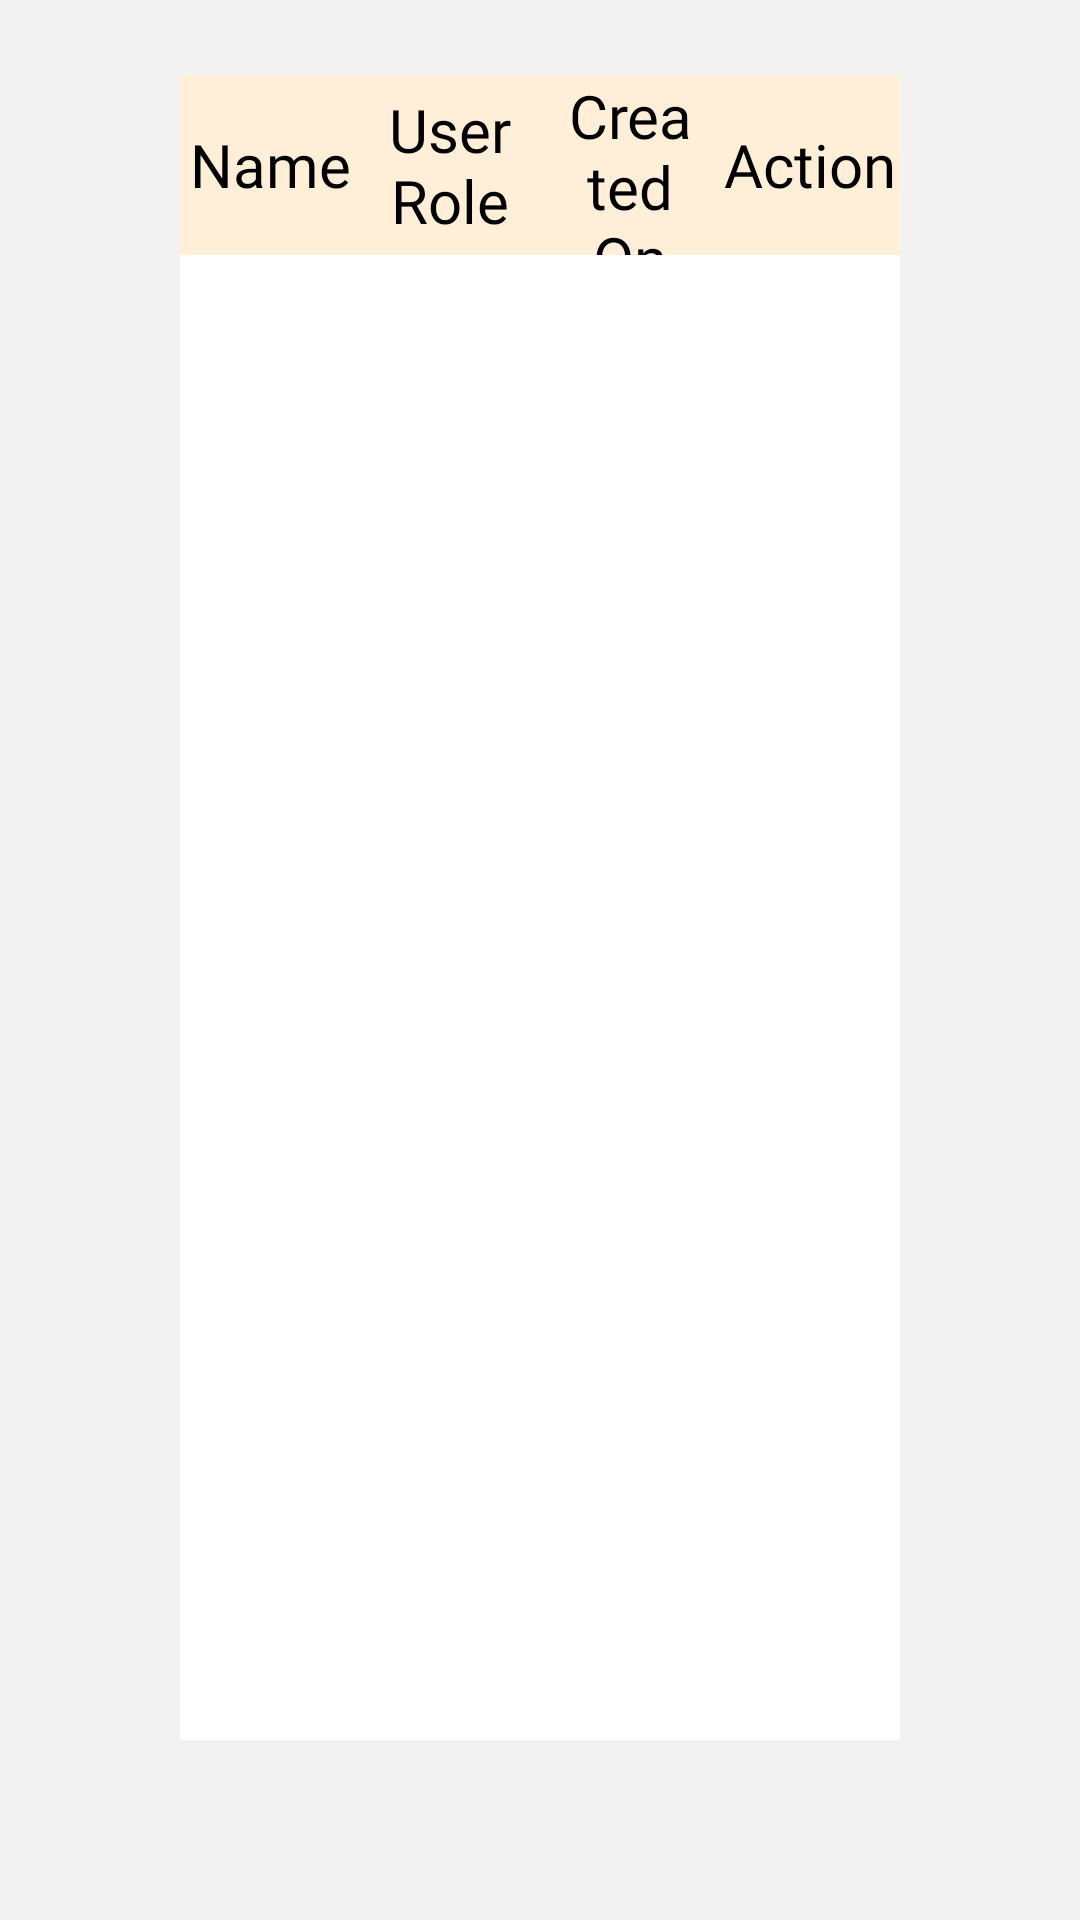

Write the Android layout XML for this screen, with the resource values it uses.
<!-- AndroidManifest.xml: application theme Theme.SmartLockerAndroid -->
<!-- res/layout/fragment_user_accounts.xml -->
<?xml version="1.0" encoding="utf-8"?>
<FrameLayout xmlns:android="http://schemas.android.com/apk/res/android"
    xmlns:tools="http://schemas.android.com/tools"
    android:layout_width="match_parent"
    android:layout_height="match_parent"
    android:background="@color/gray_bg"
    tools:context=".fragments.UserAccountsFragment">

    <LinearLayout
        android:layout_width="match_parent"
        android:layout_height="match_parent"
        android:orientation="vertical">

        <LinearLayout
            android:layout_width="match_parent"
            android:layout_height="60dp"
            android:layout_marginHorizontal="60dp"
            android:layout_marginTop="25dp"
            android:background="@color/beige2"
            android:gravity="center"
            android:orientation="horizontal"
            android:weightSum="4">


            <TextView
                android:id="@+id/tv_method_order_management"
                android:layout_width="0dp"
                android:layout_height="wrap_content"
                android:layout_weight="1"
                android:fontFamily="@font/figtree_bold"
                android:gravity="center_horizontal"
                android:text="Name"
                android:textColor="@color/black"
                android:textSize="20sp" />

            <TextView
                android:id="@+id/tv_order_id_order_management"
                android:layout_width="0dp"
                android:layout_height="wrap_content"
                android:layout_weight="1"
                android:fontFamily="@font/figtree_bold"
                android:gravity="center_horizontal"
                android:text="User Role"
                android:textColor="@color/black"
                android:textSize="20sp" />

            <TextView
                android:id="@+id/created_on_tv"
                android:layout_width="0dp"
                android:layout_height="wrap_content"
                android:layout_weight="1"
                android:fontFamily="@font/figtree_bold"
                android:gravity="center_horizontal"
                android:text="Created On"
                android:textColor="@color/black"
                android:textSize="20sp" />

            <TextView
                android:id="@+id/tv_bay_numbers_order_management"
                android:layout_width="0dp"
                android:layout_height="wrap_content"
                android:layout_weight="1"
                android:fontFamily="@font/figtree_bold"
                android:gravity="center_horizontal"
                android:text="Action"
                android:textColor="@color/black"
                android:textSize="20sp" />
        </LinearLayout>

        <androidx.recyclerview.widget.RecyclerView
            android:id="@+id/rv_users_list"
            android:layout_width="match_parent"
            android:layout_height="match_parent"
            android:layout_marginHorizontal="60dp"
            android:layout_marginBottom="60dp"
            android:background="@color/white"
            android:scrollbars="vertical" />
    </LinearLayout>
</FrameLayout>
<!-- resources referenced by this layout -->
<resources>
  <color name="beige2">#FFEFD8</color>
  <color name="black">#FF000000</color>
  <color name="gray_bg">#F2F2F2</color>
  <color name="white">#FFFFFFFF</color>
  <style name="Theme.SmartLockerAndroid" parent="Theme.AppCompat.Light.NoActionBar">
          
          
          
          <item name="colorOnPrimary">@color/white</item>
          
          <item name="colorSecondary">@color/teal_200</item>
          <item name="colorSecondaryVariant">@color/teal_700</item>
          <item name="colorOnSecondary">@color/black</item>
          
          
          
          <item name="android:screenOrientation">landscape</item>
  
          
          
          
      </style>
  <color name="teal_200">#FF03DAC5</color>
  <color name="teal_700">#FF018786</color>
</resources>
